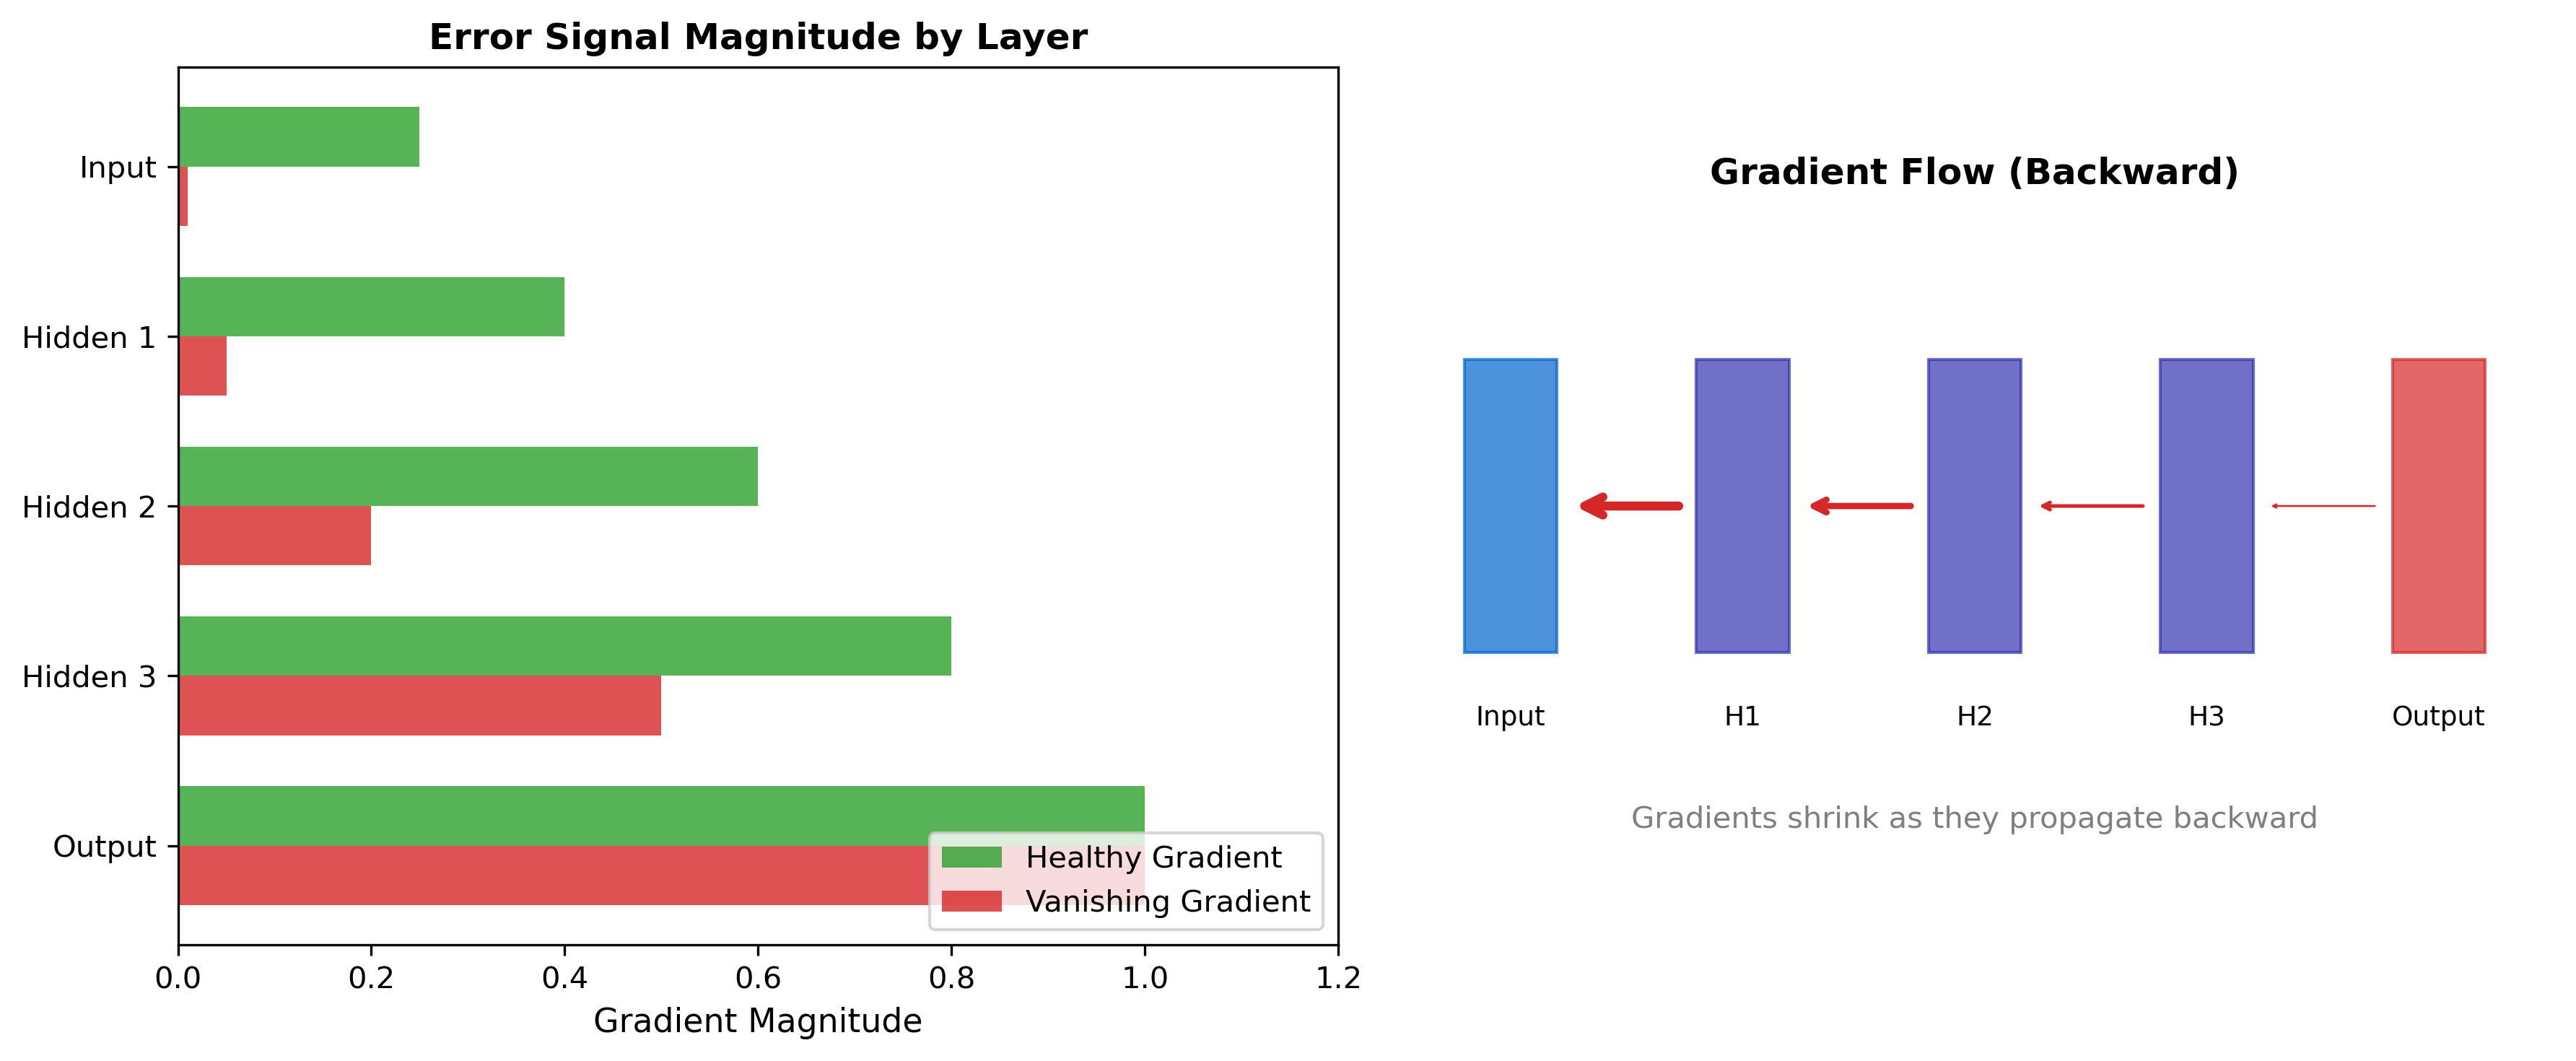

Write the Python code that produced this figure.
CHART_METADATA = {
    'title': 'Error Propagation Layers',
    'url': 'https://github.com/QuantLet/neural-networks-introduction/tree/main/error_propagation_layers'
}

import matplotlib.pyplot as plt
import numpy as np

# Color palette
mlpurple = '#3333B2'
mlblue = '#0066CC'
mlorange = '#FF7F0E'
mlgreen = '#2CA02C'
mlred = '#D62728'
mlgray = '#7F7F7F'

fig, axes = plt.subplots(1, 2, figsize=(12, 5))

# Left: Error magnitude through layers
ax1 = axes[0]
layers = ['Output', 'Hidden 3', 'Hidden 2', 'Hidden 1', 'Input']
errors_healthy = [1.0, 0.8, 0.6, 0.4, 0.25]
errors_vanishing = [1.0, 0.5, 0.2, 0.05, 0.01]

x = np.arange(len(layers))
width = 0.35

bars1 = ax1.barh(x + width/2, errors_healthy, width, label='Healthy Gradient', color=mlgreen, alpha=0.8)
bars2 = ax1.barh(x - width/2, errors_vanishing, width, label='Vanishing Gradient', color=mlred, alpha=0.8)

ax1.set_yticks(x)
ax1.set_yticklabels(layers)
ax1.set_xlabel('Gradient Magnitude', fontsize=11)
ax1.set_title('Error Signal Magnitude by Layer', fontsize=12, fontweight='bold')
ax1.legend(loc='lower right')
ax1.set_xlim(0, 1.2)

# Right: Gradient flow visualization
ax2 = axes[1]
ax2.set_xlim(0, 10)
ax2.set_ylim(0, 6)
ax2.axis('off')

# Draw layers as boxes
layer_x = [1, 3, 5, 7, 9]
for i, x in enumerate(layer_x):
    rect = plt.Rectangle((x-0.4, 2), 0.8, 2, fill=True,
                          color=mlpurple if i > 0 and i < 4 else (mlblue if i == 0 else mlred),
                          alpha=0.7)
    ax2.add_patch(rect)

# Gradient arrows (decreasing size)
arrow_sizes = [1.0, 0.7, 0.4, 0.2]
for i in range(len(layer_x)-1):
    ax2.annotate('', xy=(layer_x[i]+0.5, 3), xytext=(layer_x[i+1]-0.5, 3),
                arrowprops=dict(arrowstyle='->', color=mlred, lw=3*arrow_sizes[i],
                               mutation_scale=15*arrow_sizes[i]))

ax2.text(5, 5.2, 'Gradient Flow (Backward)', fontsize=12, fontweight='bold', ha='center')
ax2.text(5, 0.8, 'Gradients shrink as they propagate backward', fontsize=10, ha='center', color=mlgray)

# Layer labels
labels = ['Input', 'H1', 'H2', 'H3', 'Output']
for i, (x, label) in enumerate(zip(layer_x, labels)):
    ax2.text(x, 1.5, label, ha='center', fontsize=9)

plt.tight_layout()
plt.savefig('error_propagation_layers.pdf', bbox_inches='tight', dpi=300)
plt.savefig('error_propagation_layers.png', bbox_inches='tight', dpi=300)
plt.close()
print("Generated: error_propagation_layers.pdf")
